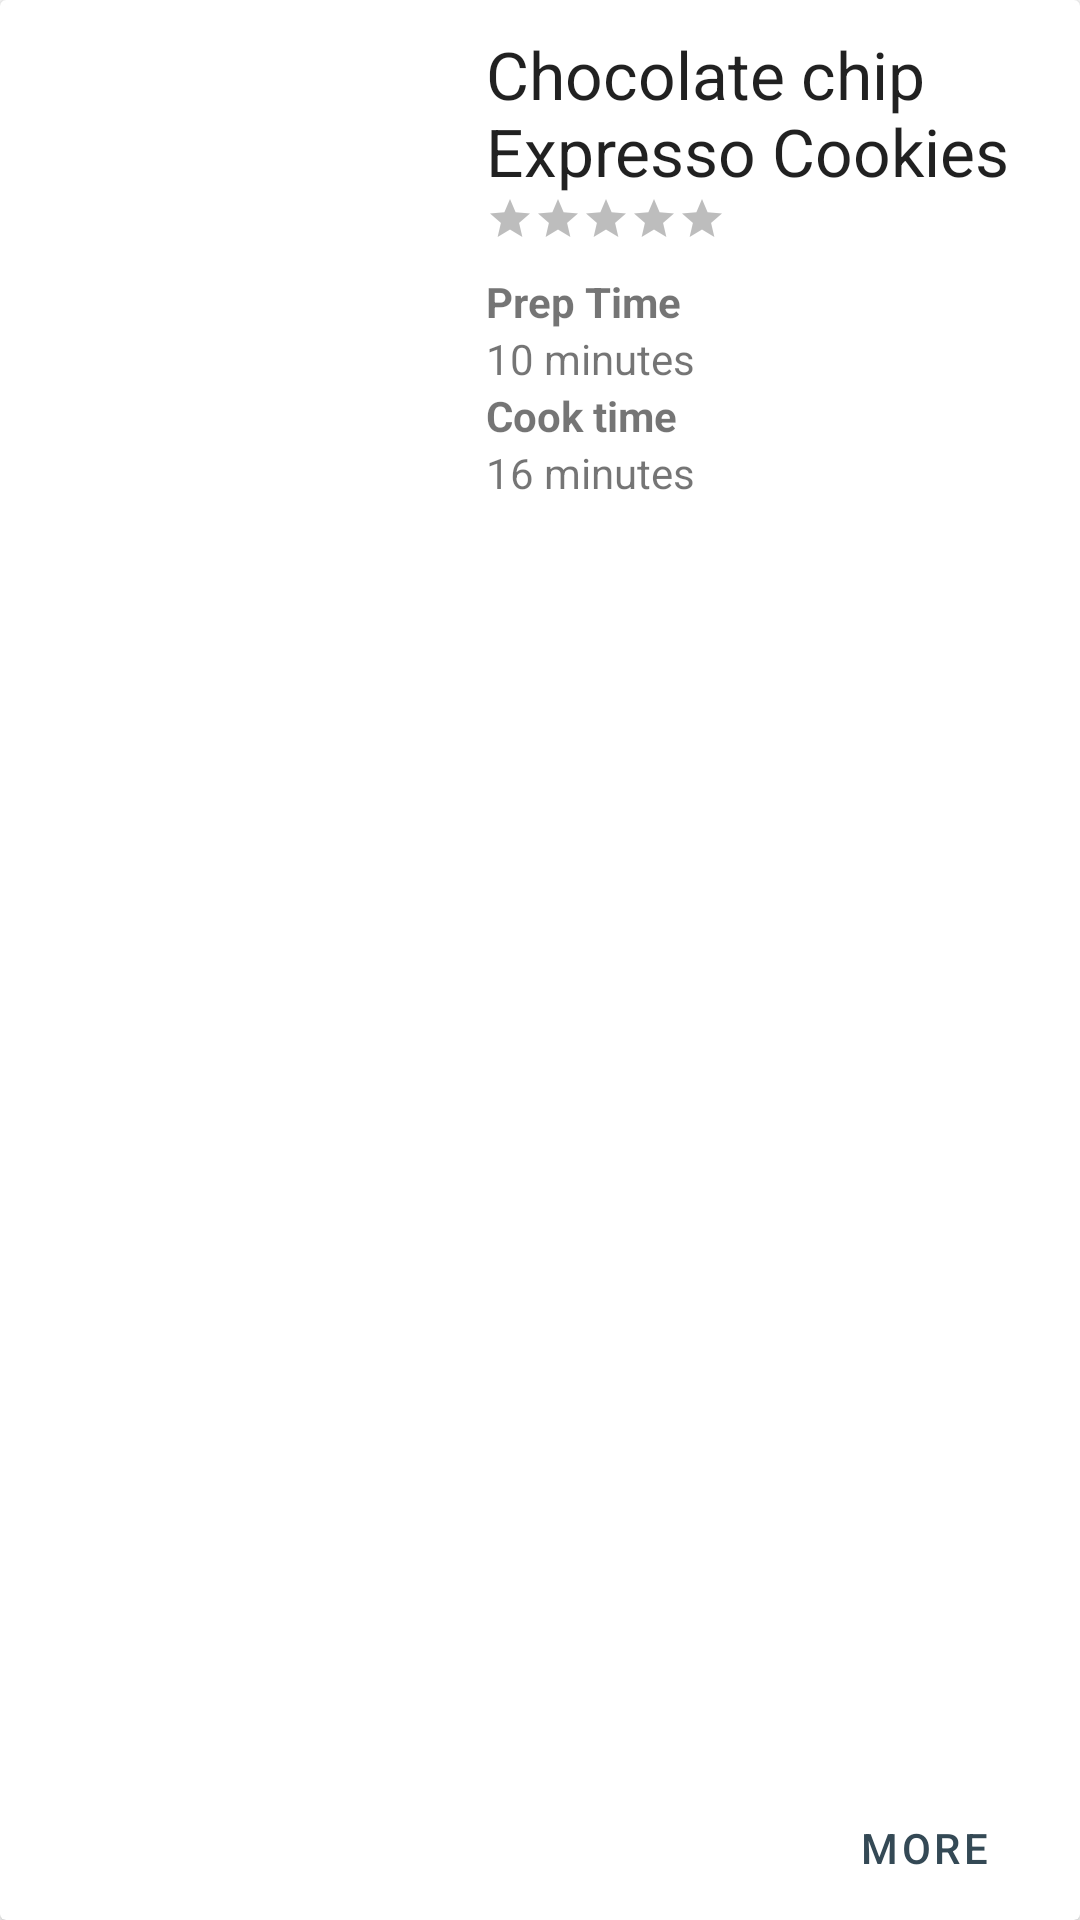

The Android layout XML behind this screen, and the referenced resources:
<!-- AndroidManifest.xml: application theme AppTheme -->
<!-- res/layout/recipe_feed_item.xml -->
<?xml version="1.0" encoding="utf-8"?>
<androidx.cardview.widget.CardView xmlns:android="http://schemas.android.com/apk/res/android"
    xmlns:app="http://schemas.android.com/apk/res-auto"
    android:layout_width="match_parent"
    android:layout_height="wrap_content"
    android:layout_marginTop="4dp"
    android:layout_marginEnd="8dp"
    android:layout_marginStart="8dp">

    <androidx.constraintlayout.widget.ConstraintLayout
        android:layout_width="match_parent"
        android:layout_height="match_parent">

        <ImageView
            android:id="@+id/recipe_feed_image"
            android:layout_width="0dp"
            android:layout_height="150dp"
            android:layout_marginStart="16dp"
            android:layout_marginTop="16dp"
            android:layout_marginBottom="16dp"
            android:layout_marginEnd="16dp"
            android:scaleType="center"
            android:src="@drawable/testimage"
            app:layout_constraintBottom_toBottomOf="parent"
            app:layout_constraintEnd_toStartOf="@+id/guideline"
            app:layout_constraintStart_toStartOf="parent"
            app:layout_constraintTop_toTopOf="parent" />

        <TextView
            android:id="@+id/recipe_feed_title"
            android:layout_width="0dp"
            android:layout_height="wrap_content"
            android:layout_marginStart="16dp"
            android:layout_marginTop="10dp"
            android:layout_marginEnd="16dp"
            android:layout_toEndOf="@+id/recipe_feed_image"
            android:maxLines="3"
            android:text="Chocolate chip Expresso Cookies"
            android:textAppearance="@style/TextAppearance.AppCompat.Large"
            app:layout_constraintEnd_toEndOf="parent"
            app:layout_constraintStart_toEndOf="@+id/recipe_feed_image"
            app:layout_constraintTop_toTopOf="parent" />


        <TextView
            android:id="@+id/recipe_feed_prepTime"
            android:layout_width="wrap_content"
            android:layout_height="wrap_content"

            android:layout_marginStart="16dp"

            android:layout_marginTop="10dp"
            android:layout_toEndOf="@+id/recipe_feed_image"
            android:text="@string/prep_time"
            android:textStyle="bold"
            app:layout_constraintStart_toEndOf="@+id/recipe_feed_image"
            app:layout_constraintTop_toBottomOf="@+id/recipe_feed_rating_bar" />

        <TextView
            android:id="@+id/recipe_feed_prepTime_value"
            android:layout_width="wrap_content"
            android:layout_height="wrap_content"
            android:layout_below="@id/recipe_feed_prepTime"
            android:layout_marginStart="16dp"
            android:layout_toEndOf="@+id/recipe_feed_image"
            android:text="10 minutes"
            app:layout_constraintStart_toEndOf="@+id/recipe_feed_image"
            app:layout_constraintTop_toBottomOf="@+id/recipe_feed_prepTime" />

        <TextView
            android:id="@+id/recipe_feed_cookTime"
            android:layout_width="wrap_content"
            android:layout_height="wrap_content"
            android:layout_below="@id/recipe_feed_prepTime_value"
            android:layout_marginStart="16dp"
            android:layout_toEndOf="@+id/recipe_feed_image"
            android:text="@string/cook_time"
            android:textStyle="bold"
            app:layout_constraintStart_toEndOf="@+id/recipe_feed_image"
            app:layout_constraintTop_toBottomOf="@+id/recipe_feed_prepTime_value" />

        <TextView
            android:id="@+id/recipe_feed_cookTime_value"
            android:layout_width="wrap_content"
            android:layout_height="wrap_content"
            android:layout_alignEnd="@id/recipe_feed_image"
            android:layout_marginStart="16dp"
            android:text="16 minutes"
            app:layout_constraintStart_toEndOf="@+id/recipe_feed_image"
            app:layout_constraintTop_toBottomOf="@+id/recipe_feed_cookTime" />

        <RatingBar
            android:id="@+id/recipe_feed_rating_bar"
            style="?android:attr/ratingBarStyleSmall"
            android:layout_width="wrap_content"
            android:layout_height="wrap_content"
            android:layout_below="@id/recipe_feed_title"
            android:layout_marginStart="16dp"
            android:layout_toEndOf="@+id/recipe_feed_image"
            app:layout_constraintStart_toEndOf="@+id/recipe_feed_image"
            app:layout_constraintTop_toBottomOf="@+id/recipe_feed_title" />

        <Button
            android:id="@+id/recipe_feed_button"
            style="@style/Widget.MaterialComponents.Button.TextButton"
            android:layout_width="wrap_content"
            android:layout_height="wrap_content"
            android:layout_alignParentEnd="true"
            android:layout_alignParentBottom="true"
            android:layout_marginEnd="8dp"
            android:text="@string/more"
            app:layout_constraintBottom_toBottomOf="parent"
            app:layout_constraintEnd_toEndOf="parent" />

        <androidx.constraintlayout.widget.Guideline
            android:id="@+id/guideline"
            android:layout_width="wrap_content"
            android:layout_height="wrap_content"
            android:orientation="vertical"
            app:layout_constraintGuide_percent="0.45" />

        <androidx.constraintlayout.widget.Guideline
            android:id="@+id/guideline2"
            android:layout_width="wrap_content"
            android:layout_height="wrap_content"
            android:orientation="horizontal"
            app:layout_constraintGuide_percent="1" />


    </androidx.constraintlayout.widget.ConstraintLayout>

</androidx.cardview.widget.CardView>
<!-- resources referenced by this layout -->
<resources>
  <string name="cook_time">Cook time</string>
  <string name="more">more</string>
  <string name="prep_time">Prep Time</string>
  <style name="AppTheme" parent="Theme.MaterialComponents.Light.NoActionBar">
          <item name="colorPrimary">@color/primaryColor</item>
          <item name="colorPrimaryDark">@color/primaryDarkColor</item>
          <item name="colorAccent">@color/secondaryColor</item>
          <item name="colorOnPrimary">@color/primaryTextColor</item>
          <item name="colorOnSecondary">@color/secondaryTextColor</item>
          <item name="android:textColorSecondary">@color/secondaryTextColor</item>
          <item name="colorSecondary">@color/secondaryColor</item>
          <item name="colorSecondaryVariant">@color/secondaryDarkColor</item>
  
      </style>
  <color name="primaryColor">#344955</color>
  <color name="primaryDarkColor">#0b222c</color>
  <color name="secondaryColor">#f9aa33</color>
  <color name="primaryTextColor">#ffffff</color>
  <color name="secondaryTextColor">#000000</color>
  <color name="secondaryDarkColor">#c17b00</color>
</resources>
